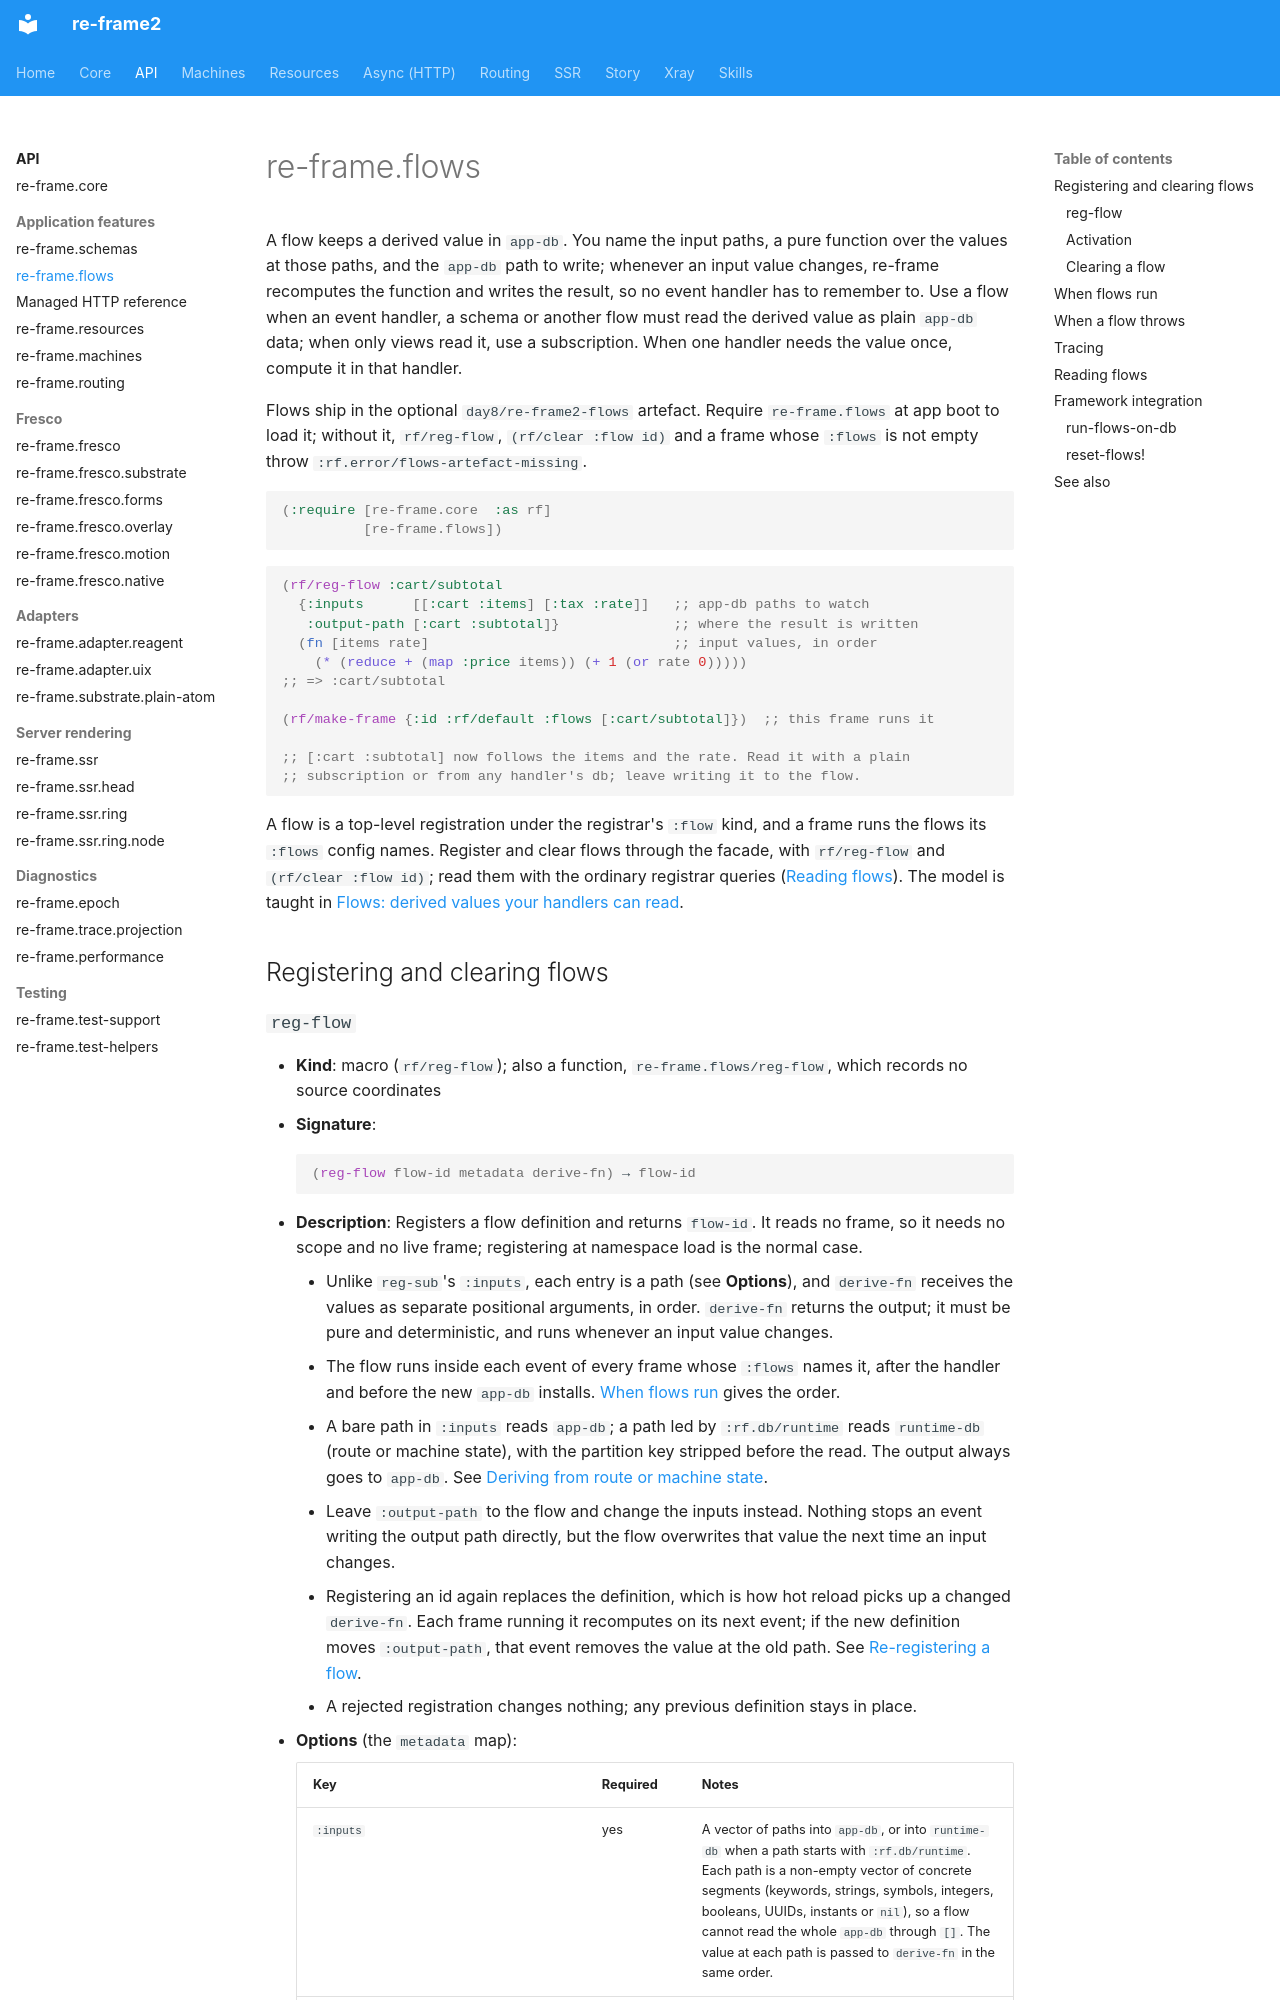

repository: day8/re-frame2 · page: api/re-frame.flows/index.html · generator: mkdocs

# re-frame.flows

A flow keeps a derived value in `app-db`. You name the input paths, a pure function over the values at those paths, and the `app-db` path to write; whenever an input value changes, re-frame recomputes the function and writes the result, so no event handler has to remember to. Use a flow when an event handler, a schema or another flow must read the derived value as plain `app-db` data; when only views read it, use a subscription. When one handler needs the value once, compute it in that handler.

Flows ship in the optional `day8/re-frame2-flows` artefact. Require `re-frame.flows` at app boot to load it; without it, `rf/reg-flow`, `(rf/clear :flow id)` and a frame whose `:flows` is not empty throw `:rf.error/flows-artefact-missing`.

```clojure
(:require [re-frame.core  :as rf]
          [re-frame.flows])
```

```clojure
(rf/reg-flow :cart/subtotal
  {:inputs      [[:cart :items] [:tax :rate]]   ;; app-db paths to watch
   :output-path [:cart :subtotal]}              ;; where the result is written
  (fn [items rate]                              ;; input values, in order
    (* (reduce + (map :price items)) (+ 1 (or rate 0)))))
;; => :cart/subtotal

(rf/make-frame {:id :rf/default :flows [:cart/subtotal]})  ;; this frame runs it

;; [:cart :subtotal] now follows the items and the rate. Read it with a plain
;; subscription or from any handler's db; leave writing it to the flow.
```

A flow is a top-level registration under the registrar's `:flow` kind, and a frame runs the flows its `:flows` config names. Register and clear flows through the facade, with `rf/reg-flow` and `(rf/clear :flow id)`; read them with the ordinary registrar queries ([Reading flows](#reading-flows)). The model is taught in [Flows: derived values your handlers can read](../core/flows.md).

## Registering and clearing flows
